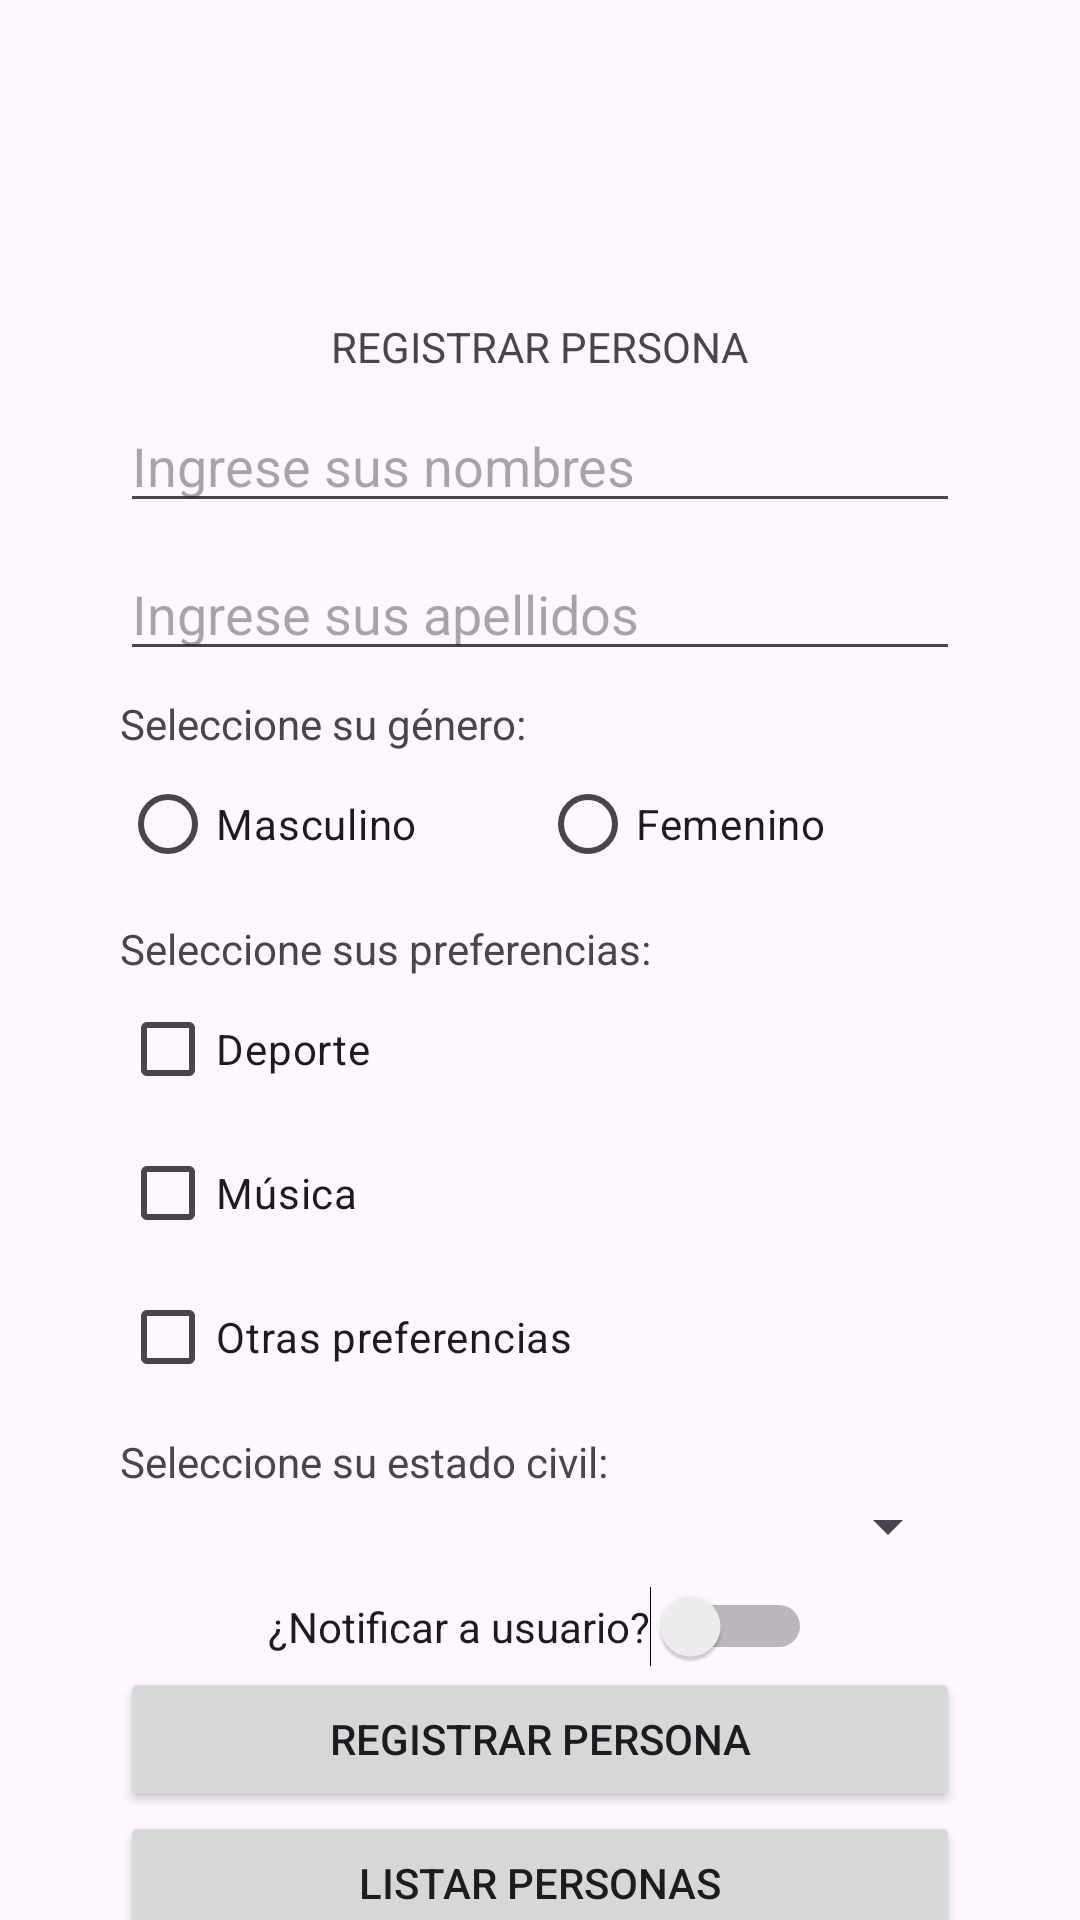

Layout XML and referenced resources for this Android screen:
<!-- AndroidManifest.xml: application theme Theme.AppFomulariosKotlin -->
<!-- res/layout/activity_registro.xml -->
<?xml version="1.0" encoding="utf-8"?>
<androidx.constraintlayout.widget.ConstraintLayout xmlns:android="http://schemas.android.com/apk/res/android"
    xmlns:app="http://schemas.android.com/apk/res-auto"
    xmlns:tools="http://schemas.android.com/tools"
    android:layout_width="match_parent"
    android:layout_height="match_parent"
    tools:context=".RegistroActivity">

    <androidx.constraintlayout.widget.Guideline
        android:id="@+id/guideline"
        android:layout_width="wrap_content"
        android:layout_height="wrap_content"
        android:orientation="vertical"
        app:layout_constraintGuide_begin="40dp" />

    <androidx.constraintlayout.widget.Guideline
        android:id="@+id/guideline2"
        android:layout_width="wrap_content"
        android:layout_height="wrap_content"
        android:orientation="vertical"
        app:layout_constraintGuide_end="40dp" />

    <TextView
        android:id="@+id/textView4"
        android:layout_width="wrap_content"
        android:layout_height="wrap_content"
        android:layout_marginTop="16dp"
        android:text="@string/tituloregistro"
        app:layout_constraintEnd_toStartOf="@+id/guideline2"
        app:layout_constraintStart_toStartOf="@+id/guideline"
        app:layout_constraintTop_toBottomOf="@+id/imageView2" />

    <ImageView
        android:id="@+id/imageView2"
        android:layout_width="75dp"
        android:layout_height="74dp"
        android:layout_marginTop="16dp"
        app:layout_constraintEnd_toStartOf="@+id/guideline2"
        app:layout_constraintStart_toStartOf="@+id/guideline"
        app:layout_constraintTop_toTopOf="parent"
        app:srcCompat="@drawable/baseline_person_24" />

    <EditText
        android:id="@+id/etnombre"
        android:layout_width="0dp"
        android:layout_height="wrap_content"
        android:layout_marginTop="8dp"
        android:ems="10"
        android:hint="@string/valnombres"
        android:inputType="text"
        app:layout_constraintEnd_toStartOf="@+id/guideline2"
        app:layout_constraintStart_toStartOf="@+id/guideline"
        app:layout_constraintTop_toBottomOf="@+id/textView4"
        tools:ignore="TouchTargetSizeCheck" />

    <EditText
        android:id="@+id/etapellido"
        android:layout_width="0dp"
        android:layout_height="wrap_content"
        android:layout_marginTop="8dp"
        android:ems="10"
        android:hint="@string/valapellidos"
        android:inputType="text"
        app:layout_constraintEnd_toStartOf="@+id/guideline2"
        app:layout_constraintStart_toStartOf="@+id/guideline"
        app:layout_constraintTop_toBottomOf="@+id/etnombre"
        tools:ignore="TouchTargetSizeCheck" />

    <TextView
        android:id="@+id/textView5"
        android:layout_width="wrap_content"
        android:layout_height="wrap_content"
        android:layout_marginTop="8dp"
        android:text="@string/valgenero"
        app:layout_constraintStart_toStartOf="@+id/guideline"
        app:layout_constraintTop_toBottomOf="@+id/etapellido" />

    <RadioGroup
        android:id="@+id/rggenero"
        android:layout_width="0dp"
        android:layout_height="wrap_content"
        android:orientation="horizontal"
        app:layout_constraintEnd_toStartOf="@+id/guideline2"
        app:layout_constraintStart_toStartOf="@+id/guideline"
        app:layout_constraintTop_toBottomOf="@+id/textView5">

        <RadioButton
            android:id="@+id/rbmasculino"
            android:layout_width="match_parent"
            android:layout_height="wrap_content"
            android:layout_weight="1"
            android:text="@string/valmasculino" />

        <RadioButton
            android:id="@+id/rbfemenino"
            android:layout_width="match_parent"
            android:layout_height="wrap_content"
            android:layout_weight="1"
            android:text="@string/valfemenino" />
    </RadioGroup>

    <TextView
        android:id="@+id/textView"
        android:layout_width="wrap_content"
        android:layout_height="wrap_content"
        android:layout_marginTop="8dp"
        android:text="@string/valpreferencias"
        app:layout_constraintStart_toStartOf="@+id/guideline"
        app:layout_constraintTop_toBottomOf="@+id/rggenero" />

    <LinearLayout
        android:id="@+id/linearLayout"
        android:layout_width="0dp"
        android:layout_height="wrap_content"
        android:orientation="vertical"
        app:layout_constraintEnd_toStartOf="@+id/guideline2"
        app:layout_constraintStart_toStartOf="@+id/guideline"
        app:layout_constraintTop_toBottomOf="@+id/textView">

        <CheckBox
            android:id="@+id/cbdeporte"
            android:layout_width="match_parent"
            android:layout_height="wrap_content"
            android:text="@string/valdeporte" />

        <CheckBox
            android:id="@+id/cbmusica"
            android:layout_width="match_parent"
            android:layout_height="wrap_content"
            android:text="@string/valmusica" />

        <CheckBox
            android:id="@+id/cbotros"
            android:layout_width="match_parent"
            android:layout_height="wrap_content"
            android:text="@string/valotros" />
    </LinearLayout>

    <TextView
        android:id="@+id/textView2"
        android:layout_width="wrap_content"
        android:layout_height="wrap_content"
        android:layout_marginTop="8dp"
        android:text="@string/valestadocivil"
        app:layout_constraintStart_toStartOf="@+id/guideline"
        app:layout_constraintTop_toBottomOf="@+id/linearLayout" />

    <Spinner
        android:id="@+id/spestadocivil"
        android:layout_width="0dp"
        android:layout_height="wrap_content"
        app:layout_constraintEnd_toStartOf="@+id/guideline2"
        app:layout_constraintStart_toStartOf="@+id/guideline"
        app:layout_constraintTop_toBottomOf="@+id/textView2"
        tools:ignore="TouchTargetSizeCheck" />

    <Switch
        android:id="@+id/swnotificacion"
        android:layout_width="wrap_content"
        android:layout_height="wrap_content"
        android:layout_marginTop="8dp"
        android:text="@string/valnotificar"
        app:layout_constraintEnd_toStartOf="@+id/guideline2"
        app:layout_constraintStart_toStartOf="@+id/guideline"
        app:layout_constraintTop_toBottomOf="@+id/spestadocivil"
        tools:ignore="TouchTargetSizeCheck" />

    <Button
        android:id="@+id/btnregistrarpersona"
        android:layout_width="0dp"
        android:layout_height="wrap_content"
        android:text="@string/valregistrarpersona"
        app:icon="@drawable/baseline_save_24"
        app:iconGravity="textStart"
        app:layout_constraintEnd_toStartOf="@+id/guideline2"
        app:layout_constraintStart_toStartOf="@+id/guideline"
        app:layout_constraintTop_toBottomOf="@+id/swnotificacion" />

    <Button
        android:id="@+id/btnlistarpersonas"
        android:layout_width="0dp"
        android:layout_height="wrap_content"
        android:text="@string/vallistarpersonas"
        app:icon="@drawable/baseline_person_add_24"
        app:iconGravity="textStart"
        app:layout_constraintEnd_toStartOf="@+id/guideline2"
        app:layout_constraintStart_toStartOf="@+id/guideline"
        app:layout_constraintTop_toBottomOf="@+id/btnregistrarpersona" />

</androidx.constraintlayout.widget.ConstraintLayout>
<!-- resources referenced by this layout -->
<resources>
  <string name="tituloregistro">REGISTRAR PERSONA</string>
  <string name="valapellidos">Ingrese sus apellidos</string>
  <string name="valdeporte">Deporte</string>
  <string name="valestadocivil">Seleccione su estado civil:</string>
  <string name="valfemenino">Femenino</string>
  <string name="valgenero">Seleccione su género:</string>
  <string name="vallistarpersonas">Listar Personas</string>
  <string name="valmasculino">Masculino</string>
  <string name="valmusica">Música</string>
  <string name="valnombres">Ingrese sus nombres</string>
  <string name="valnotificar">¿Notificar a usuario?</string>
  <string name="valotros">Otras preferencias</string>
  <string name="valpreferencias">Seleccione sus preferencias:</string>
  <string name="valregistrarpersona">Registrar Persona</string>
  <style name="Theme.AppFomulariosKotlin" parent="Base.Theme.AppFomulariosKotlin" />
  <style name="Base.Theme.AppFomulariosKotlin" parent="Theme.Material3.DayNight.NoActionBar">
          
          
      </style>
</resources>
